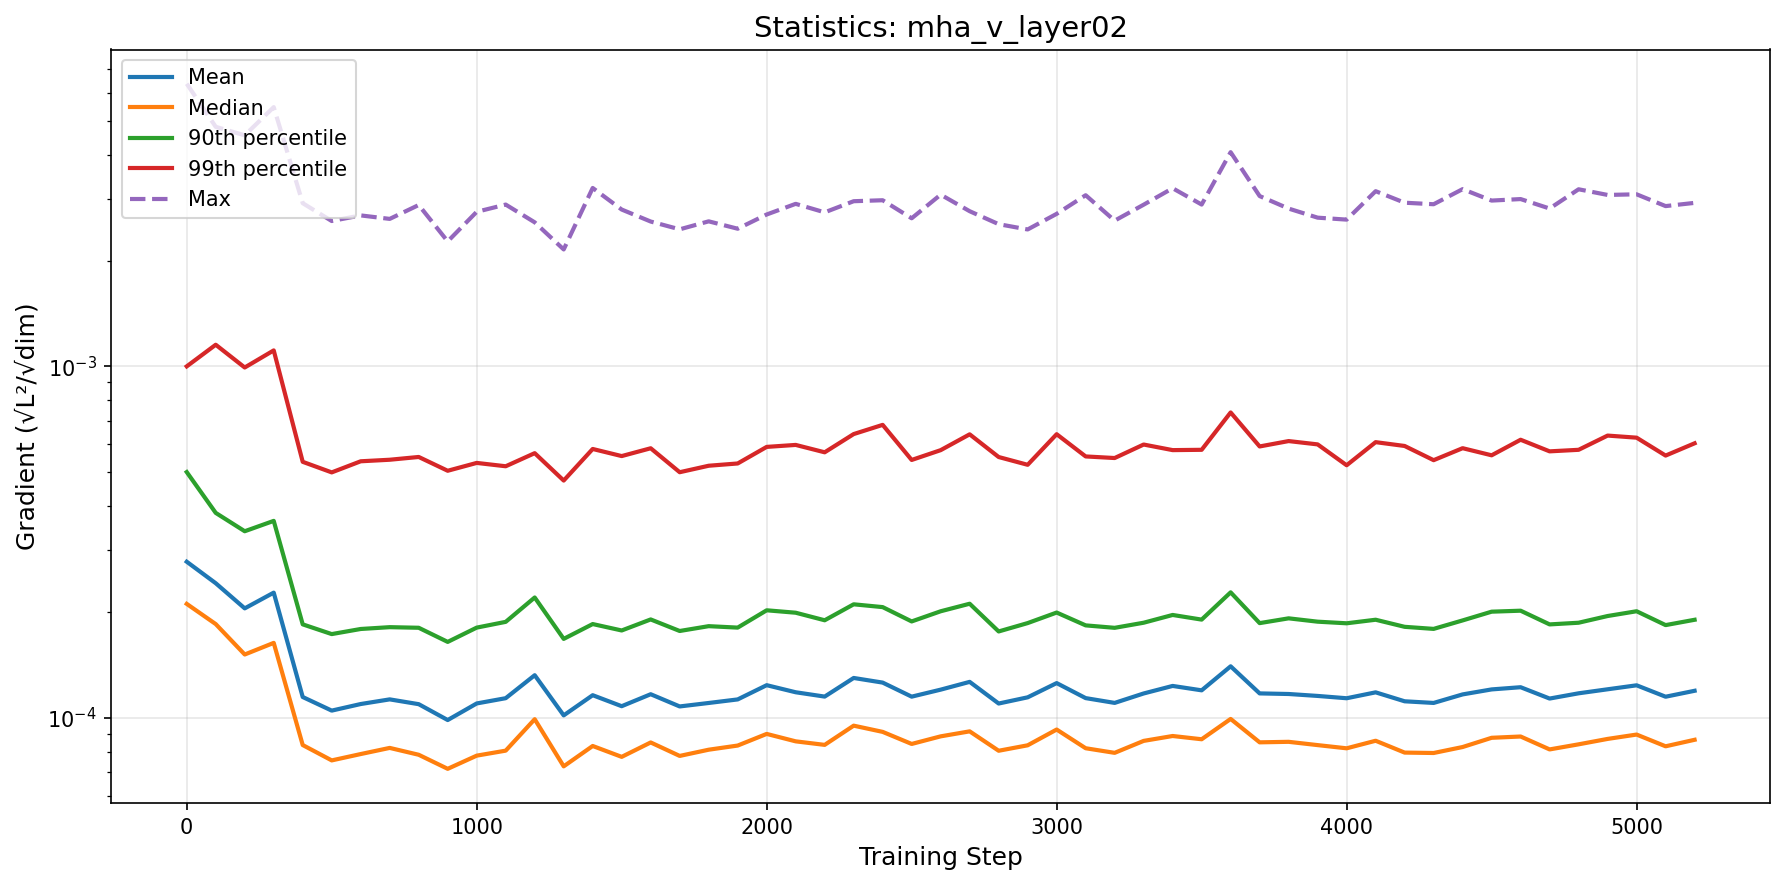

Source data for this figure (header and first rows):
step, mean, median, p90, p99, max
0, 0.0002779, 0.0002108, 0.0005001, 0.0009999, 0.006372
100, 0.0002414, 0.0001847, 0.0003827, 0.001152, 0.004805
200, 0.0002047, 0.0001513, 0.0003393, 0.0009924, 0.004545
300, 0.0002269, 0.0001633, 0.0003632, 0.00111, 0.005466
400, 0.0001145, 8.358950071851723e-05, 0.0001843, 0.0005348, 0.002913
500, 0.0001047, 7.558451761724427e-05, 0.000173, 0.000499, 0.002592
600, 0.0001094, 7.879771146690473e-05, 0.0001788, 0.0005368, 0.002689
700, 0.0001128, 8.203257675631903e-05, 0.000181, 0.0005422, 0.002628
800, 0.0001093, 7.842509512556717e-05, 0.0001803, 0.0005522, 0.002878
900, 9.847014151936102e-05, 7.152318357839249e-05, 0.0001643, 0.0005044, 0.002268
1000, 0.0001098, 7.797833313816227e-05, 0.0001805, 0.000531, 0.002753
1100, 0.0001136, 8.057697777985595e-05, 0.0001874, 0.0005195, 0.002887
1200, 0.0001321, 9.901976227411069e-05, 0.0002198, 0.0005661, 0.00257
1300, 0.0001015, 7.269621710292995e-05, 0.0001676, 0.0004731, 0.002151
1400, 0.0001159, 8.307707321364433e-05, 0.0001847, 0.0005819, 0.003218
1500, 0.0001078, 7.735908002359793e-05, 0.0001771, 0.0005554, 0.002794
1600, 0.0001166, 8.501936099492013e-05, 0.0001904, 0.0005846, 0.002583
1700, 0.0001076, 7.783594992361031e-05, 0.0001765, 0.0004996, 0.002454
1800, 0.0001101, 8.107247413136065e-05, 0.0001822, 0.0005213, 0.002586
1900, 0.0001127, 8.33082158351317e-05, 0.0001805, 0.0005291, 0.002464
2000, 0.0001237, 8.991223512566648e-05, 0.0002021, 0.0005898, 0.002705
2100, 0.0001181, 8.563830488128588e-05, 0.000199, 0.0005975, 0.0029
2200, 0.0001148, 8.367889313376509e-05, 0.0001893, 0.0005693, 0.002743
2300, 0.0001297, 9.490878801443614e-05, 0.0002102, 0.0006415, 0.002951
2400, 0.0001259, 9.11216156964656e-05, 0.0002064, 0.0006814, 0.00297
2500, 0.0001148, 8.419107689405791e-05, 0.0001879, 0.0005414, 0.002639
2600, 0.0001202, 8.848718061926775e-05, 0.0002009, 0.0005773, 0.003081
2700, 0.0001265, 9.143614806816913e-05, 0.000211, 0.0006405, 0.002764
2800, 0.0001097, 8.051793338381685e-05, 0.000176, 0.0005519, 0.002539
2900, 0.0001143, 8.344597881659865e-05, 0.0001859, 0.0005245, 0.002452
3000, 0.0001254, 9.252625022782013e-05, 0.0001992, 0.000641, 0.002717
3100, 0.0001137, 8.185672777472064e-05, 0.0001831, 0.0005541, 0.003069
3200, 0.0001102, 7.942334559629671e-05, 0.0001802, 0.0005483, 0.002598
3300, 0.0001172, 8.589181015850045e-05, 0.0001863, 0.000599, 0.002884
3400, 0.0001231, 8.869108569342643e-05, 0.0001961, 0.0005775, 0.003213
3500, 0.0001196, 8.681949475430883e-05, 0.0001902, 0.0005787, 0.002887
3600, 0.00014, 9.91862325463444e-05, 0.0002274, 0.0007392, 0.004069
3700, 0.0001173, 8.508629252901301e-05, 0.0001858, 0.0005915, 0.003052
3800, 0.0001168, 8.537336179870181e-05, 0.0001918, 0.0006127, 0.002812
3900, 0.0001153, 8.355467798537575e-05, 0.0001876, 0.0005996, 0.002649
4000, 0.0001136, 8.181683369912207e-05, 0.0001856, 0.0005229, 0.002616
4100, 0.0001181, 8.597284249844961e-05, 0.00019, 0.0006085, 0.003151
4200, 0.0001113, 7.955378532642499e-05, 0.0001814, 0.0005934, 0.002922
4300, 0.0001102, 7.934399036457762e-05, 0.000179, 0.0005407, 0.002893
4400, 0.0001165, 8.250951941590756e-05, 0.0001892, 0.0005848, 0.003194
4500, 0.0001204, 8.765370512264781e-05, 0.0002003, 0.0005582, 0.002963
4600, 0.0001221, 8.839696602080949e-05, 0.0002016, 0.0006181, 0.002993
4700, 0.0001134, 8.122532744891942e-05, 0.0001843, 0.0005729, 0.002813
4800, 0.0001173, 8.398104182560928e-05, 0.0001863, 0.0005787, 0.003191
4900, 0.0001205, 8.70115436555352e-05, 0.0001947, 0.0006352, 0.003075
5000, 0.0001236, 8.953402357292362e-05, 0.0002009, 0.0006266, 0.003088
5100, 0.0001147, 8.290405457955785e-05, 0.0001834, 0.0005572, 0.002858
5200, 0.0001193, 8.651771713630296e-05, 0.00019, 0.0006039, 0.002919
